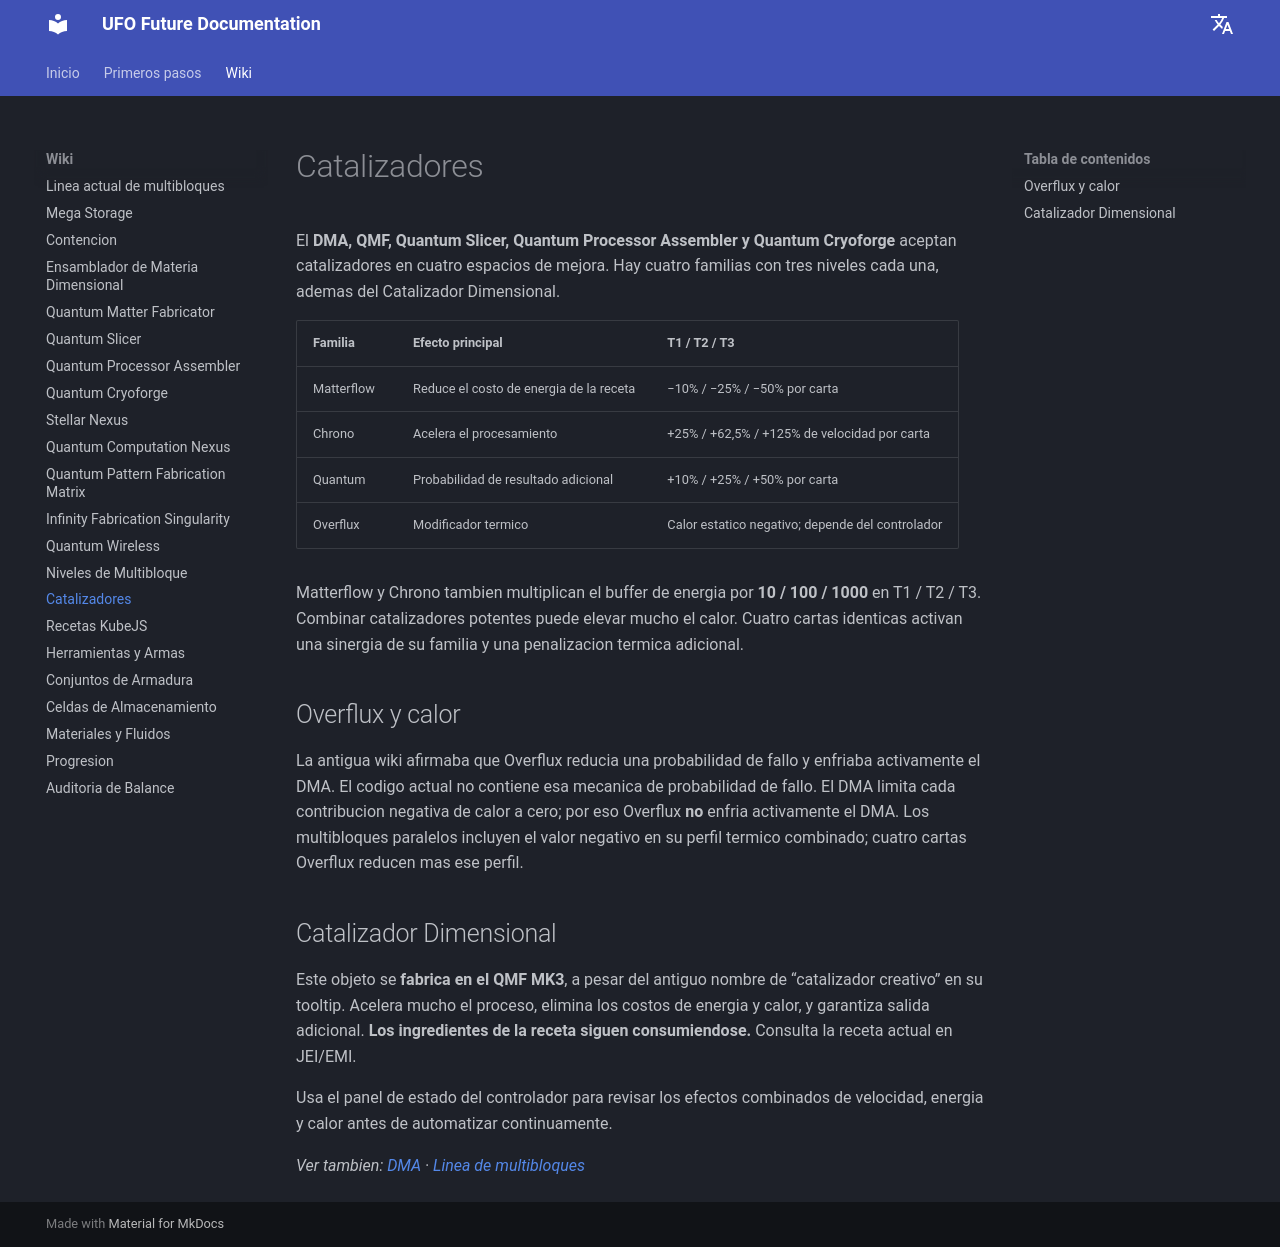

repository: Raishxn/UFO-Future-1.21.1 · page: es/catalysts/index.html · generator: mkdocs

# Catalizadores

El **DMA, QMF, Quantum Slicer, Quantum Processor Assembler y Quantum Cryoforge** aceptan catalizadores en cuatro espacios de mejora. Hay cuatro familias con tres niveles cada una, ademas del Catalizador Dimensional.

| Familia | Efecto principal | T1 / T2 / T3 |
|---|---|---|
| Matterflow | Reduce el costo de energia de la receta | −10% / −25% / −50% por carta |
| Chrono | Acelera el procesamiento | +25% / +62,5% / +125% de velocidad por carta |
| Quantum | Probabilidad de resultado adicional | +10% / +25% / +50% por carta |
| Overflux | Modificador termico | Calor estatico negativo; depende del controlador |

Matterflow y Chrono tambien multiplican el buffer de energia por **10 / 100 / 1000** en T1 / T2 / T3. Combinar catalizadores potentes puede elevar mucho el calor. Cuatro cartas identicas activan una sinergia de su familia y una penalizacion termica adicional.

## Overflux y calor

La antigua wiki afirmaba que Overflux reducia una probabilidad de fallo y enfriaba activamente el DMA. El codigo actual no contiene esa mecanica de probabilidad de fallo. El DMA limita cada contribucion negativa de calor a cero; por eso Overflux **no** enfria activamente el DMA. Los multibloques paralelos incluyen el valor negativo en su perfil termico combinado; cuatro cartas Overflux reducen mas ese perfil.

## Catalizador Dimensional

Este objeto se **fabrica en el QMF MK3**, a pesar del antiguo nombre de “catalizador creativo” en su tooltip. Acelera mucho el proceso, elimina los costos de energia y calor, y garantiza salida adicional. **Los ingredientes de la receta siguen consumiendose.** Consulta la receta actual en JEI/EMI.

Usa el panel de estado del controlador para revisar los efectos combinados de velocidad, energia y calor antes de automatizar continuamente.

*Ver tambien: [DMA](dma.md) · [Linea de multibloques](multiblock-line.md)*
